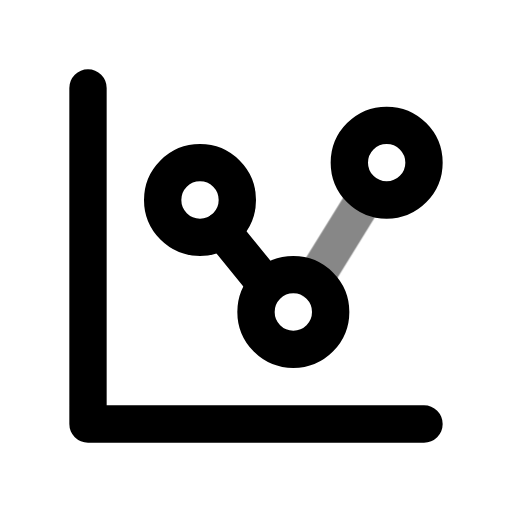
t = 0.00 s
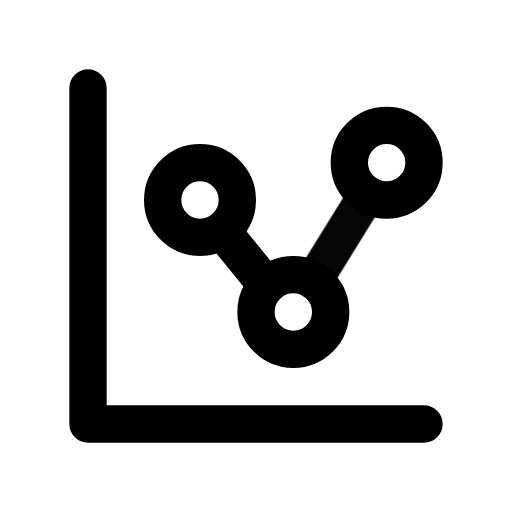
t = 0.50 s
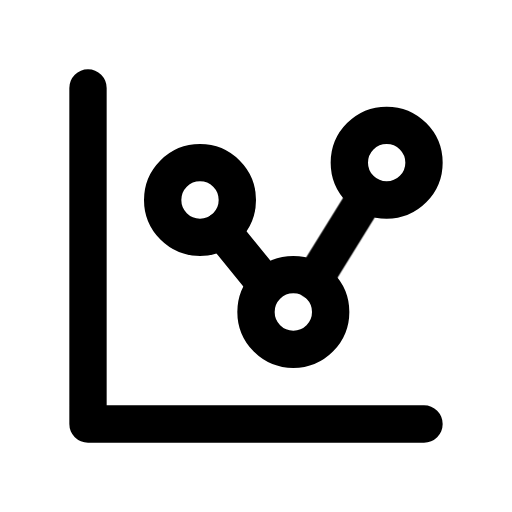
t = 1.08 s
t = 1.56 s: frame unchanged from t = 1.08 s, image omitted
t = 1.96 s: frame unchanged from t = 1.08 s, image omitted
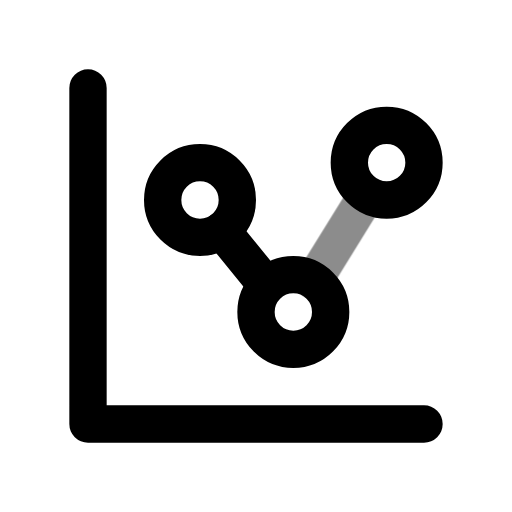
t = 2.75 s

The animated SVG that drew these frames (rendered in a browser with its animation timeline set to each time). Animation: 1 CSS @keyframes rule; one cycle of 3.15 s, repeats indefinitely.

<svg xmlns="http://www.w3.org/2000/svg" width="24" height="24" fill="none" stroke="currentColor" stroke-linecap="round" stroke-linejoin="round" stroke-width="2" viewBox="0 0 24 24">
    <!-- Generated by scripts/icon-expansion/generate.mjs -->
    <!-- Adapted from Tabler Icons 3.34.1.
MIT License

Copyright (c) 2020-2024 Paweł Kuna

Permission is hereby granted, free of charge, to any person obtaining a copy
of this software and associated documentation files (the "Software"), to deal
in the Software without restriction, including without limitation the rights
to use, copy, modify, merge, publish, distribute, sublicense, and/or sell
copies of the Software, and to permit persons to whom the Software is
furnished to do so, subject to the following conditions:

The above copyright notice and this permission notice shall be included in all
copies or substantial portions of the Software.

THE SOFTWARE IS PROVIDED "AS IS", WITHOUT WARRANTY OF ANY KIND, EXPRESS OR
IMPLIED, INCLUDING BUT NOT LIMITED TO THE WARRANTIES OF MERCHANTABILITY,
FITNESS FOR A PARTICULAR PURPOSE AND NONINFRINGEMENT. IN NO EVENT SHALL THE
AUTHORS OR COPYRIGHT HOLDERS BE LIABLE FOR ANY CLAIM, DAMAGES OR OTHER
LIABILITY, WHETHER IN AN ACTION OF CONTRACT, TORT OR OTHERWISE, ARISING FROM,
OUT OF OR IN CONNECTION WITH THE SOFTWARE OR THE USE OR OTHER DEALINGS IN THE
SOFTWARE. -->
    <style>
        @media (prefers-reduced-motion: no-preference) {
            @keyframes ira-exp-pulse { 0%, 100% { opacity: 1; } 22% { opacity: .45; } 40% { opacity: 1; } }
            [data-ira-motion="chart-dots"] { transform-box: fill-box; transform-origin: center; animation: ira-exp-pulse 2.65s ease-in-out -0.5s infinite; }
        }
    </style>
    <g transform="translate(1.5 1.5) scale(.875)"><path d="M3 3v18h18"/><path d="M9 9m-2 0a2 2 0 1 0 4 0a2 2 0 1 0 -4 0"/><path d="M19 7m-2 0a2 2 0 1 0 4 0a2 2 0 1 0 -4 0"/><path d="M14 15m-2 0a2 2 0 1 0 4 0a2 2 0 1 0 -4 0"/><path d="M10.16 10.62l2.34 2.88"/></g>
    <g data-ira-motion="chart-dots"><g transform="translate(1.5 1.5) scale(.875)"><path d="M15.088 13.328l2.837 -4.586"/></g></g>
</svg>
